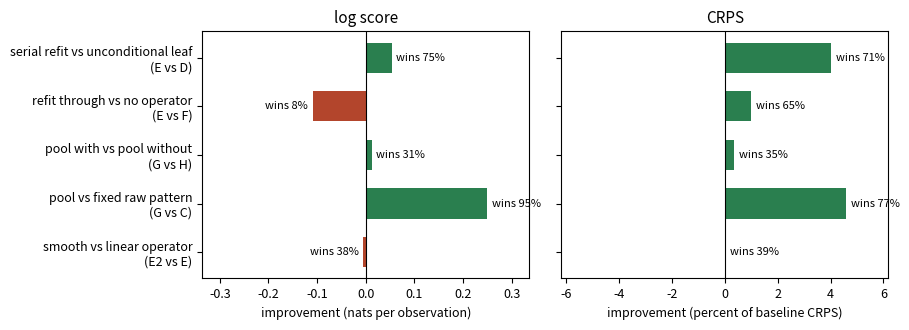

Generate this figure with matplotlib: (Note: this script raises an exception after producing the figure.)
"""Figure for the grammar paper: the five duels under both scoring rules.

Improvement convention in both panels: bars to the right are better for the
first-named config. Log score improvement is the mean difference in nats per
observation. CRPS improvement is the mean difference in percent of the
location-baseline CRPS, sign-flipped so positive means lower CRPS. Win rates
annotate each bar. Numbers from skaters/benchmarks/gaussianize_chain.log
(701 series, final operator).
"""
import matplotlib
matplotlib.use("Agg")
import matplotlib.pyplot as plt

DUELS = [
    ("serial refit vs unconditional leaf\n(E vs D)",              +0.0530, 4.02, 75, 71),
    ("refit through vs no operator\n(E vs F)",        -0.1083, 1.00,  8, 65),
    ("pool with vs pool without\n(G vs H)",           +0.0121, 0.35, 31, 35),
    ("pool vs fixed raw pattern\n(G vs C)",           +0.2493, 4.58, 95, 77),
    ("smooth vs linear operator\n(E2 vs E)",          -0.0050, 0.01, 38, 39),
]

labels = [d[0] for d in DUELS][::-1]
ll = [d[1] for d in DUELS][::-1]
cr = [d[2] for d in DUELS][::-1]
wll = [d[3] for d in DUELS][::-1]
wcr = [d[4] for d in DUELS][::-1]

fig, (ax1, ax2) = plt.subplots(1, 2, figsize=(9.2, 3.4), sharey=True)
y = range(len(labels))

for ax, vals, wins, title, xlab in (
        (ax1, ll, wll, "log score", "improvement (nats per observation)"),
        (ax2, cr, wcr, "CRPS", "improvement (percent of baseline CRPS)")):
    colors = ["#2a7f4f" if v >= 0 else "#b3452c" for v in vals]
    ax.barh(list(y), vals, color=colors, height=0.62)
    ax.axvline(0.0, color="black", lw=0.8)
    ax.set_title(title, fontsize=11)
    ax.set_xlabel(xlab, fontsize=9)
    ax.tick_params(labelsize=9)
    span = max(abs(v) for v in vals)
    ax.set_xlim(-1.35 * span, 1.35 * span)
    for yi, v, w in zip(y, vals, wins):
        off = 0.04 * span if v >= 0 else -0.04 * span
        ax.text(v + off, yi, f"wins {w}%", va="center",
                ha="left" if v >= 0 else "right", fontsize=8)

ax1.set_yticks(list(y))
ax1.set_yticklabels(labels, fontsize=9)
fig.tight_layout()
fig.savefig(__file__.replace("fig_grammar.py", "fig_grammar.pdf"))
print("fig_grammar.pdf written")
